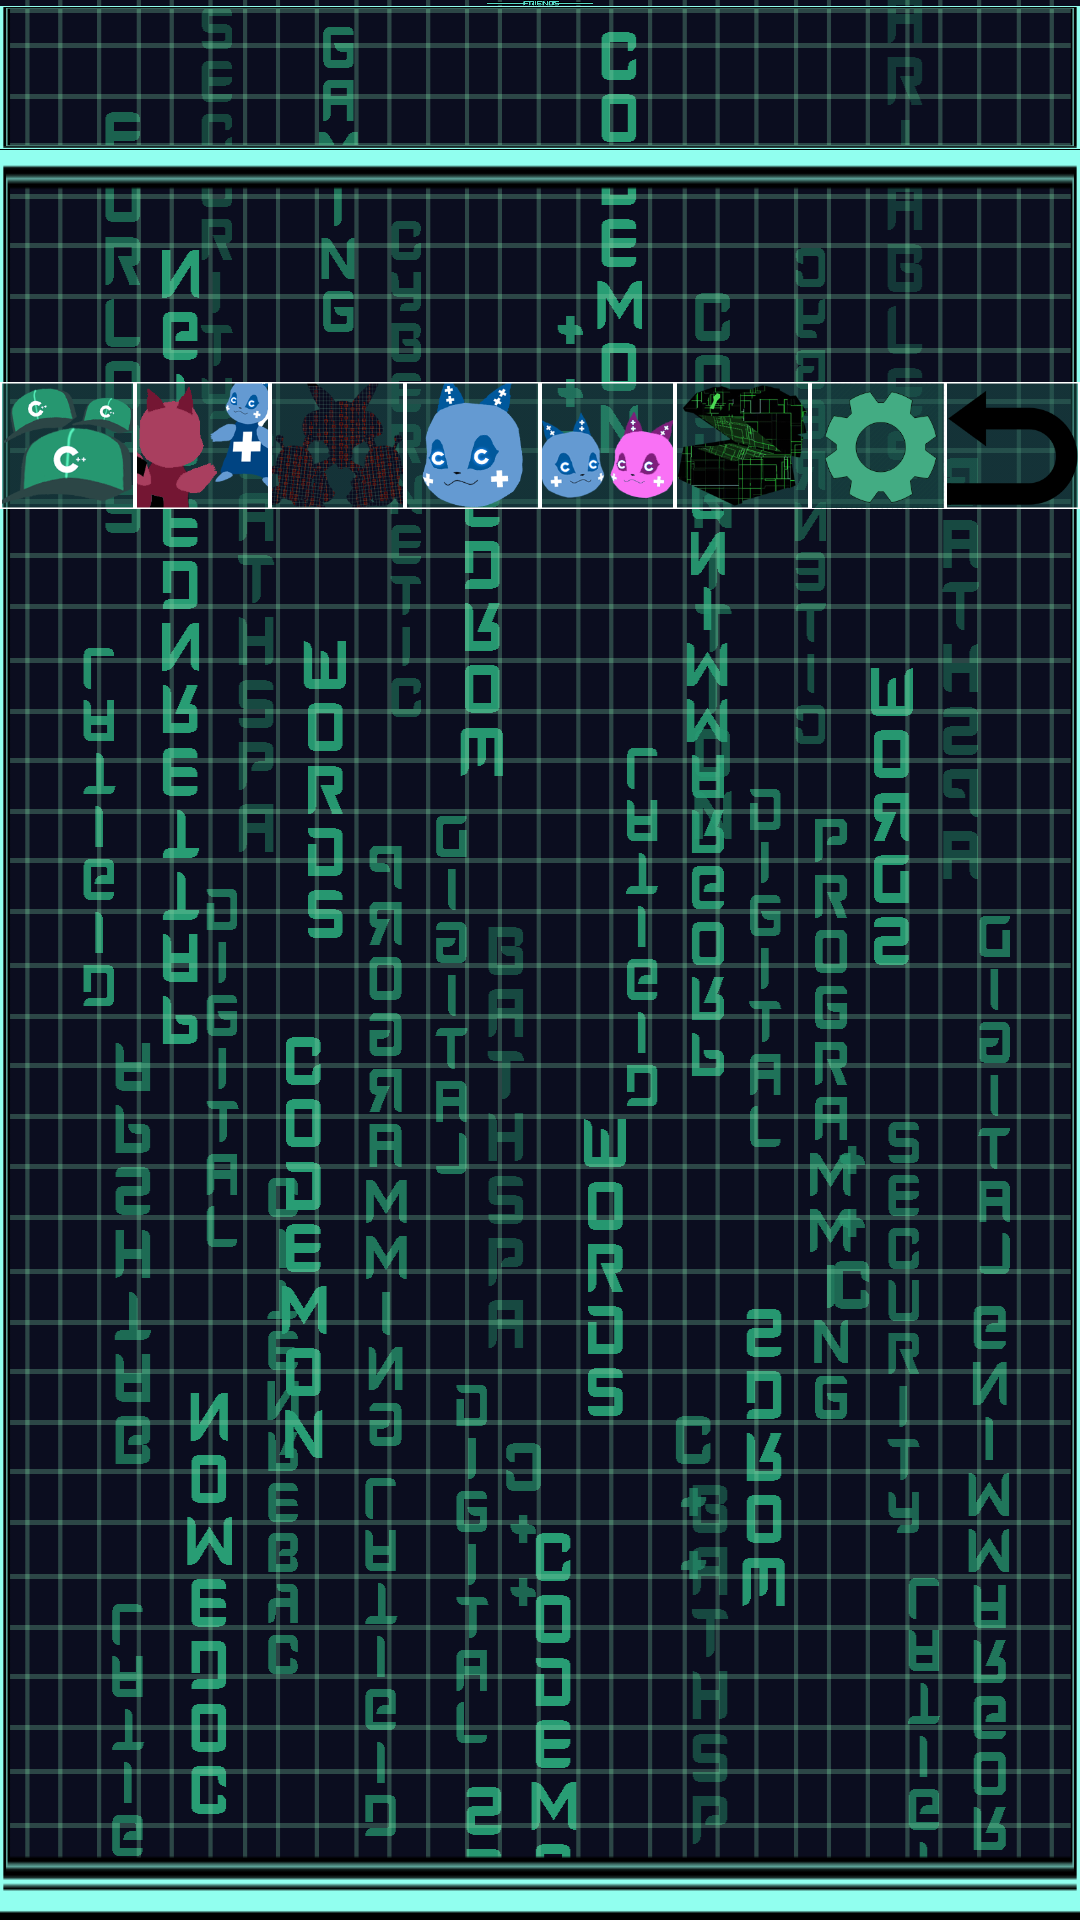

Layout XML and referenced resources for this Android screen:
<!-- AndroidManifest.xml: application theme AppTheme -->
<!-- res/layout/activity_inventory.xml -->
<?xml version="1.0" encoding="utf-8"?>
<RelativeLayout xmlns:android="http://schemas.android.com/apk/res/android"
    xmlns:app="http://schemas.android.com/apk/res-auto"
    xmlns:tools="http://schemas.android.com/tools"
    android:layout_width="match_parent"
    android:layout_height="match_parent"
    android:background="@drawable/background"
    tools:context=".InventoryActivity">

    <LinearLayout
        android:layout_width="match_parent"
        android:layout_height="wrap_content"
        android:layout_centerHorizontal="true"
        android:orientation="vertical"
        android:weightSum="10">

        <ImageView
            android:layout_width="match_parent"
            android:layout_height="0dp"
            android:layout_weight="1"
            android:src="@drawable/friendstopscreen" />

        <RelativeLayout
            android:layout_width="match_parent"
            android:layout_height="0dp"
            android:layout_weight="8.30">

            <android.support.v7.widget.RecyclerView
                android:id="@+id/itemsRecyclerView"
                android:layout_width="match_parent"
                android:layout_height="wrap_content"></android.support.v7.widget.RecyclerView>

            <LinearLayout
                android:layout_width="match_parent"
                android:layout_height="wrap_content"
                android:background="@drawable/windowborder">

            </LinearLayout>
        </RelativeLayout>

        <LinearLayout
            android:id="@+id/menubar"
            android:layout_width="wrap_content"
            android:layout_height="0dp"
            android:layout_weight="0.70"
            android:background="@drawable/windowborder"
            android:orientation="horizontal"
            android:weightSum="8">

            <ImageView
                android:id="@+id/storybutton"
                android:layout_width="0dp"
                android:layout_height="wrap_content"
                android:layout_weight="1"
                android:src="@drawable/storybutton" />

            <ImageView
                android:id="@+id/multiplayerbutton"
                android:layout_width="0dp"
                android:layout_height="wrap_content"
                android:layout_weight="1"
                android:src="@drawable/multiplayerbutton" />

            <ImageView
                android:id="@+id/practicebutton"
                android:layout_width="0dp"
                android:layout_height="wrap_content"
                android:layout_weight="1"
                android:src="@drawable/practicebutton" />

            <ImageView
                android:id="@+id/profilebutton"
                android:layout_width="0dp"
                android:layout_height="wrap_content"
                android:layout_weight="1"
                android:src="@drawable/profile" />

            <ImageView
                android:id="@+id/friendsbutton"
                android:layout_width="0dp"
                android:layout_height="wrap_content"
                android:layout_weight="1"
                android:src="@drawable/friendsbutton"
                android:visibility="visible" />

            <ImageView
                android:id="@+id/itemsbutton"
                android:layout_width="0dp"
                android:layout_height="wrap_content"
                android:layout_weight="1"
                android:src="@drawable/itemsbutton"
                android:visibility="gone" />


            <ImageView
                android:id="@+id/shopbutton"
                android:layout_width="0dp"
                android:layout_height="wrap_content"
                android:layout_weight="1"
                android:src="@drawable/shopbutton" />

            <ImageView
                android:id="@+id/settingsbutton"
                android:layout_width="0dp"
                android:layout_height="wrap_content"
                android:layout_weight="1"
                android:src="@drawable/settingsicon" />

            <ImageView
                android:id="@+id/backbutton"
                android:layout_width="0dp"
                android:layout_height="wrap_content"
                android:layout_weight="1"
                android:src="@drawable/backbutton" />
        </LinearLayout>

    </LinearLayout>

    <LinearLayout
        android:id="@+id/equipItemLayout"
        android:layout_width="match_parent"
        android:layout_height="300dp"
        android:layout_centerHorizontal="true"
        android:layout_centerVertical="true"
        android:background="@drawable/popupbackground"
        android:orientation="vertical"
        android:visibility="gone"
        android:weightSum="4">

        <TextView

            android:layout_width="match_parent"
            android:layout_height="0dp"
            android:layout_gravity="center_horizontal"
            android:layout_weight="0.3"
            android:fontFamily="@font/cyberverse"
            android:paddingTop="7dp"
            android:text="" />


        <TextView
            android:layout_width="wrap_content"
            android:layout_height="0dp"
            android:layout_gravity="center_horizontal"
            android:layout_weight="1"
            android:fontFamily="@font/cyberverse"
            android:paddingTop="7dp"
            android:text="Equip this item?"
            android:textColor="@color/colorAccent"
            android:textSize="30sp" />

        <TextView
            android:layout_width="match_parent"
            android:layout_height="0dp"
            android:layout_gravity="center_horizontal"
            android:layout_weight="0.8"
            android:fontFamily="@font/cyberverse"
            android:paddingTop="7dp"
            android:text="" />

        <LinearLayout
            android:layout_width="match_parent"
            android:layout_height="0dp"
            android:layout_weight="0.8"
            android:orientation="horizontal"
            android:weightSum="3">

            <TextView
                android:id="@+id/equipItemButton"
                android:layout_width="0dp"
                android:layout_height="wrap_content"
                android:layout_gravity="center_horizontal"
                android:layout_weight="1.3"
                android:background="@drawable/plain"
                android:fontFamily="@font/cyberverse"
                android:paddingTop="7dp"
                android:text="Yes"
                android:textAlignment="center"
                android:textColor="@color/colorAccent"
                android:textSize="30sp" />

            <TextView
                android:layout_width="0dp"
                android:layout_height="wrap_content"
                android:layout_gravity="center_horizontal"
                android:layout_weight="0.4"
                android:fontFamily="@font/cyberverse"
                android:paddingTop="7dp"
                android:text="" />

            <TextView
                android:id="@+id/closeEquipItemLayout"
                android:layout_width="0dp"
                android:layout_height="wrap_content"
                android:layout_gravity="center_horizontal"
                android:layout_weight="1.3"
                android:background="@drawable/plain"
                android:fontFamily="@font/cyberverse"
                android:paddingTop="7dp"
                android:text="No"
                android:textAlignment="center"
                android:textColor="@color/colorAccent"
                android:textSize="30sp" />

        </LinearLayout>
    </LinearLayout>

    <pl.droidsonroids.gif.GifImageView
        android:id="@+id/loadingAnimation"
        android:layout_width="100dp"
        android:layout_height="100dp"
        android:layout_centerHorizontal="true"
        android:layout_centerVertical="true"
        android:background="@drawable/loadinganimation"
        android:visibility="gone" />

</RelativeLayout>
<!-- resources referenced by this layout -->
<resources>
  <color name="colorAccent">#4FC1B3</color>
  <!-- drawable backbutton: png bitmap (drawable, 7426 bytes) -->
  <!-- drawable background: png bitmap (drawable, 61622 bytes) -->
  <!-- drawable friendsbutton: png bitmap (drawable, 21647 bytes) -->
  <!-- drawable friendstopscreen: png bitmap (drawable, 9734 bytes) -->
  <!-- drawable itemsbutton: png bitmap (drawable, 56722 bytes) -->
  <!-- drawable loadinganimation: gif bitmap (drawable, 32314 bytes) -->
  <!-- drawable multiplayerbutton: png bitmap (drawable, 15116 bytes) -->
  <!-- drawable plain: png bitmap (drawable, 4340 bytes) -->
  <!-- drawable popupbackground: png bitmap (drawable, 386288 bytes) -->
  <!-- drawable practicebutton: png bitmap (drawable, 58622 bytes) -->
  <!-- drawable profile: png bitmap (drawable, 19323 bytes) -->
  <!-- drawable settingsicon: png bitmap (drawable, 20555 bytes) -->
  <!-- drawable shopbutton: png bitmap (drawable, 41293 bytes) -->
  <!-- drawable storybutton: png bitmap (drawable, 23545 bytes) -->
  <!-- drawable windowborder: png bitmap (drawable, 7707 bytes) -->
  <style name="AppTheme" parent="Theme.AppCompat.Light.NoActionBar" />
</resources>
